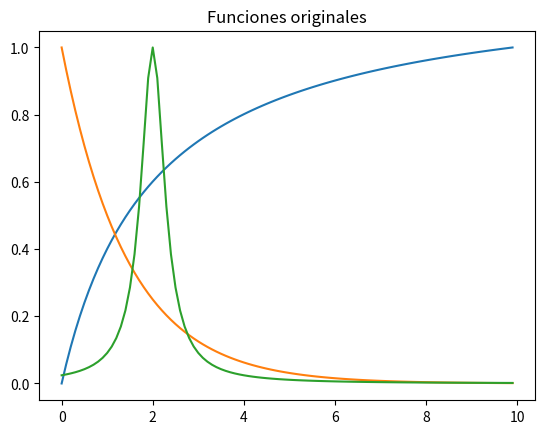
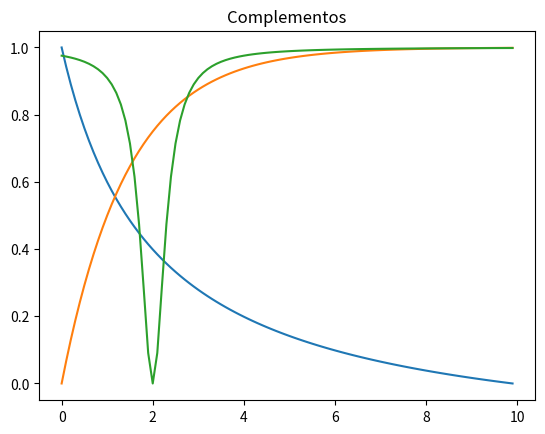
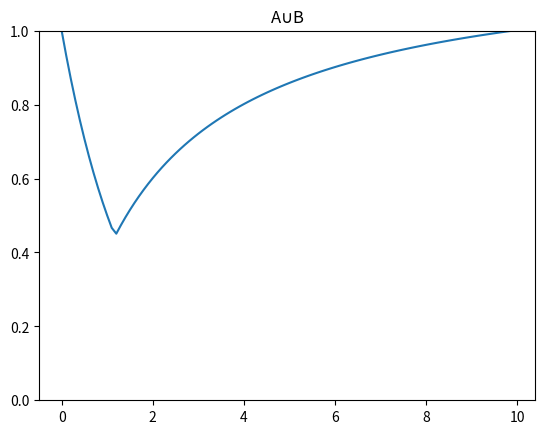
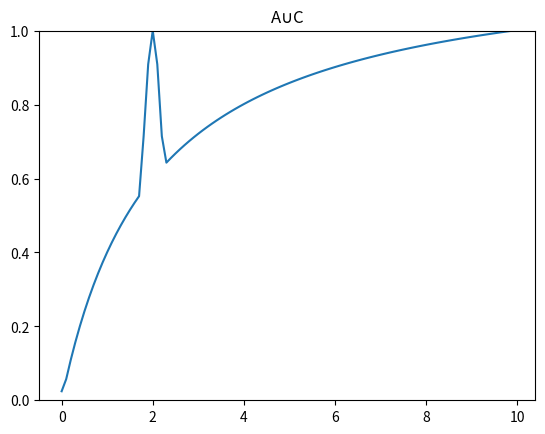
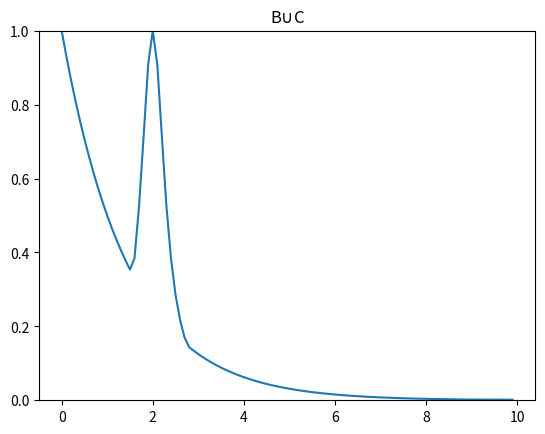
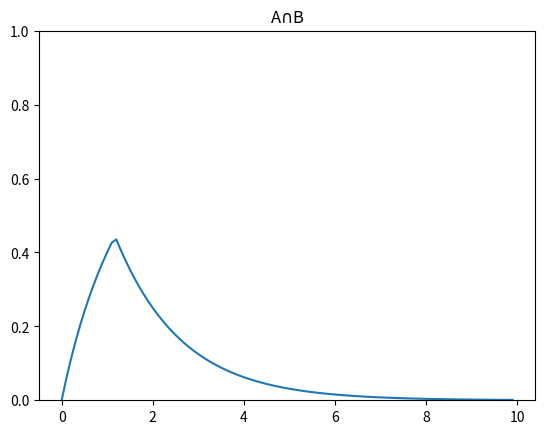
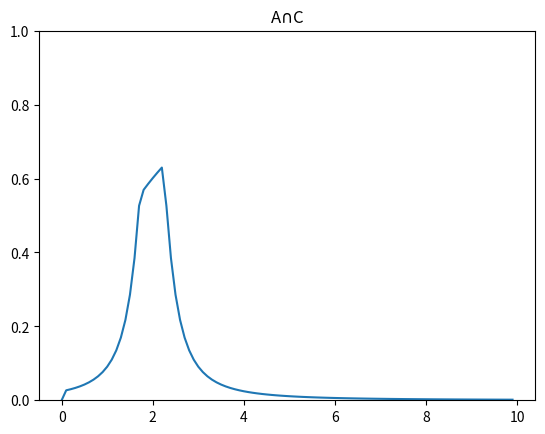
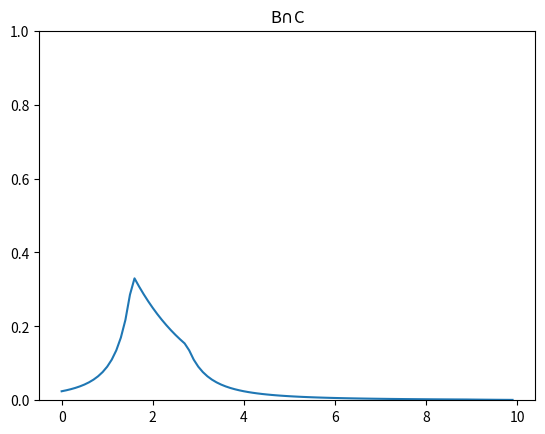
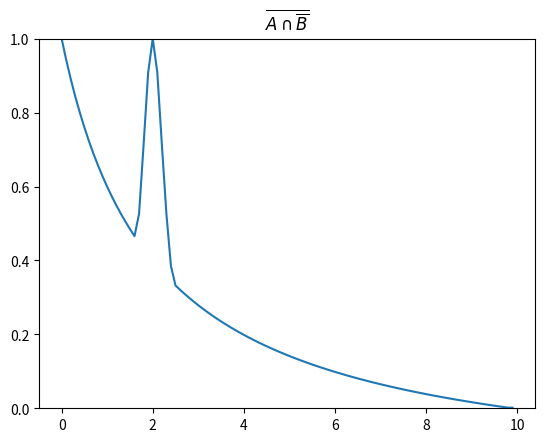
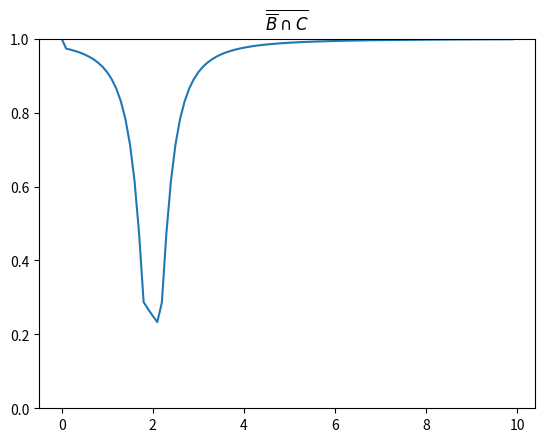
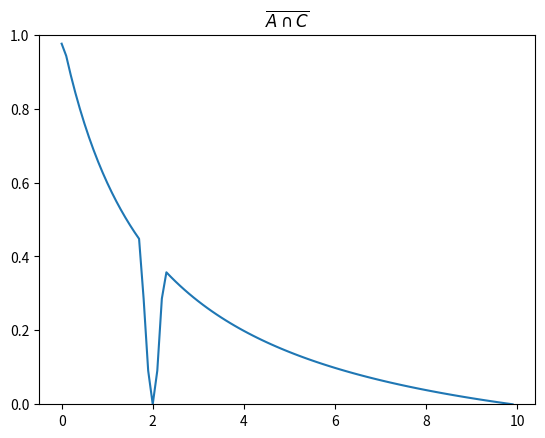
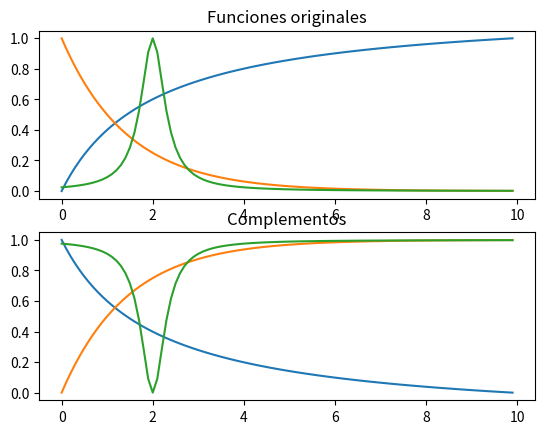
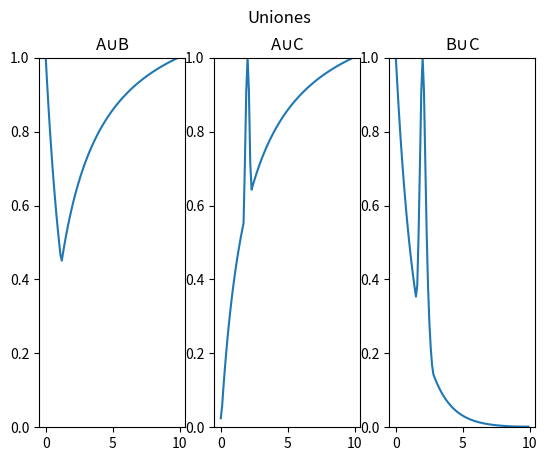
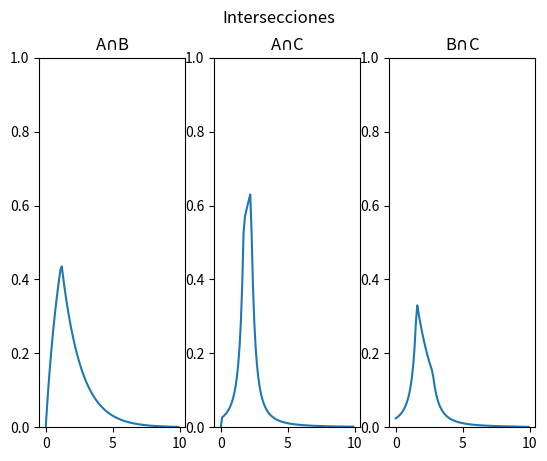
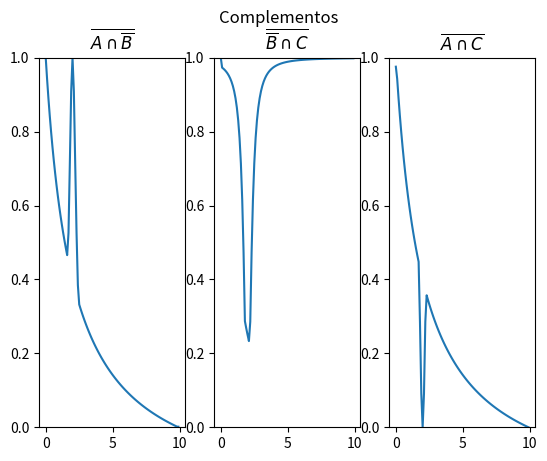
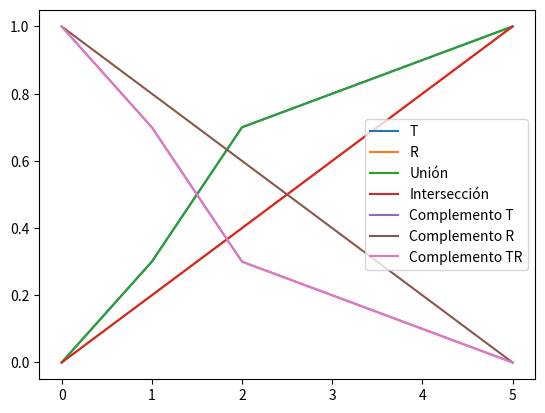

Python code for these plots, in order:
# -*- coding: utf-8 -*-
"""
Created on Thu Dec  1 10:46:27 2022

[redacted]
"""

import numpy as np
import matplotlib.pyplot as plt

plt.close('all')

#Ejercicio 3

x = np.arange(0,10,0.1)

mu_a = x/(x+2)
mu_b = 2**(-x)
mu_c = 1/(1+10*(x-2)**2)

plt.figure()
plt.plot(x,mu_a/max(mu_a))
plt.plot(x,mu_b)
plt.plot(x,mu_c)
plt.title('Funciones originales')

#Complementos
plt.figure()
plt.plot(x,1-(mu_a/max(mu_a)))
plt.plot(x,1-mu_b)
plt.plot(x,1-mu_c)
plt.title('Complementos')

#Uniones
#AuB
a_new = mu_a/max(mu_a)
aub = []
for i in range(len(mu_a)):
    aub.append(max(a_new[i],mu_b[i]))
    
plt.figure()
plt.plot(x,aub)
plt.ylim([0,1])
plt.title(r'A$\cup$B')

#AuC
auc = []
for i in range(len(mu_a)):
    auc.append(max(a_new[i],mu_c[i]))
    
plt.figure()
plt.plot(x,auc)
plt.ylim([0,1])
plt.title(r'A$\cup$C')

#BuC
buc = []
for i in range(len(mu_b)):
    buc.append(max(mu_b[i],mu_c[i]))
    
plt.figure()
plt.plot(x,buc)
plt.ylim([0,1])
plt.title(r'B$\cup$C')

#Intersección
#AnB
anb = []
for i in range(len(mu_a)):
    anb.append(min(a_new[i],mu_b[i]))
    
plt.figure()
plt.plot(x,anb)
plt.ylim([0,1])
plt.title(r'A$\cap$B')

#AnC
anc = []
for i in range(len(mu_a)):
    anc.append(min(a_new[i],mu_c[i]))
    
plt.figure()
plt.plot(x,anc)
plt.ylim([0,1])
plt.title(r'A$\cap$C')

#BnC
bnc = []
for i in range(len(mu_b)):
    bnc.append(min(mu_b[i],mu_c[i]))
    
plt.figure()
plt.plot(x,bnc)
plt.ylim([0,1])
plt.title(r'B$\cap$C')

#Complementos 
#(AnC')'
anc_c = []
for i in range(len(mu_a)):
    anc_c.append(min(a_new[i],1-mu_c[i]))   
    
plt.figure()
plt.plot(x,1-np.array(anc_c))
plt.ylim([0,1])
plt.title(r'$\overline{A\cap\overline{B}}$')

#(B'nC)'
bnc_c = []
for i in range(len(mu_a)):
    bnc_c.append(min(1-mu_b[i],mu_c[i]))   
    
plt.figure()
plt.plot(x,1-np.array(bnc_c))
plt.ylim([0,1])
plt.title(r'$\overline{\overline{B}\cap C}$')

#(AnC)'
plt.figure()
plt.plot(x,1-np.array(auc))
plt.ylim([0,1])
plt.title(r'$\overline{A\cap C}$')


#Arreglo de imagenes
fig,ax = plt.subplots(2)
ax[0].plot(x,mu_a/max(mu_a))
ax[0].plot(x,mu_b)
ax[0].plot(x,mu_c)
ax[0].set_title('Funciones originales')

ax[1].plot(x,1-(mu_a/max(mu_a)))
ax[1].plot(x,1-mu_b)
ax[1].plot(x,1-mu_c)
ax[1].set_title('Complementos')

fig,ax = plt.subplots(1,3)
fig.suptitle('Uniones')
ax[0].plot(x,aub)
ax[0].set_ylim([0,1])
ax[0].set_title(r'A$\cup$B')

ax[1].plot(x,auc)
ax[1].set_ylim([0,1])
ax[1].set_title(r'A$\cup$C')

ax[2].plot(x,buc)
ax[2].set_ylim([0,1])
ax[2].set_title(r'B$\cup$C')

fig,ax = plt.subplots(1,3)
fig.suptitle('Intersecciones')
ax[0].plot(x,anb)
ax[0].set_ylim([0,1])
ax[0].set_title(r'A$\cap$B')

ax[1].plot(x,anc)
ax[1].set_ylim([0,1])
ax[1].set_title(r'A$\cap$C')

ax[2].plot(x,bnc)
ax[2].set_ylim([0,1])
ax[2].set_title(r'B$\cap$C')


fig,ax = plt.subplots(1,3)
fig.suptitle('Complementos')
ax[0].plot(x,1-np.array(anc_c))
ax[0].set_ylim([0,1])
ax[0].set_title(r'$\overline{A\cap\overline{B}}$')

ax[1].plot(x,1-np.array(bnc_c))
ax[1].set_ylim([0,1])
ax[1].set_title(r'$\overline{\overline{B}\cap C}$')

ax[2].plot(x,1-np.array(auc))
ax[2].set_ylim([0,1])
ax[2].set_title(r'$\overline{A\cap C}$')

#Ejericio 2

T = np.array([0,0.3,0.7,0.8,0.9,1])
R = np.array([0,0.2,0.4,0.6,0.8,1])

union = np.maximum(T,R)
interseccion = np.minimum(T,R)
complemento_t = 1 - T
complemento_r = 1 - R
complemento_tr = 1 - union

plt.figure()
plt.plot(T,label = 'T')
plt.plot(R,label = 'R')
plt.plot(union,label = 'Unión')
plt.plot(interseccion,label = 'Intersección')
plt.plot(complemento_t,label = 'Complemento T')
plt.plot(complemento_r,label = 'Complemento R')
plt.plot(complemento_tr,label = 'Complemento TR')

plt.legend()